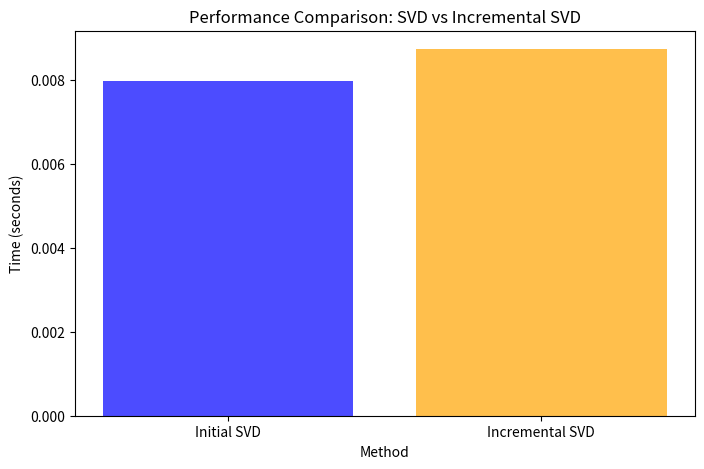

The script that saved this image:
import numpy as np
import matplotlib.pyplot as plt
from scipy.sparse import csr_matrix, vstack, hstack
from scipy.sparse.linalg import svds
from time import time

# Generate a sparse matrix using real-world-like data
def generate_sparse_data(rows, cols, density=0.05):
    rng = np.random.default_rng(42)
    data = rng.choice([0, 1], size=(rows, cols), p=[1 - density, density]).astype(float)
    return csr_matrix(data)

# Incremental update to a sparse matrix
def incremental_update(sparse_matrix, new_rows=None, new_cols=None):
    if new_rows is not None:
        sparse_matrix = vstack([sparse_matrix, csr_matrix(new_rows.astype(float))])
    if new_cols is not None:
        sparse_matrix = hstack([sparse_matrix, csr_matrix(new_cols.astype(float))])
    return csr_matrix(sparse_matrix)

# Measure performance of SVD with incremental updates
def measure_performance(sparse_matrix, new_rows):
    print("Original matrix shape:", sparse_matrix.shape)

    # Perform initial SVD
    start_time = time()
    u, s, vt = svds(sparse_matrix, k=10)
    initial_time = time() - start_time
    print(f"Initial SVD time: {initial_time:.4f} seconds")

    # Incrementally update the matrix
    sparse_matrix = incremental_update(sparse_matrix, new_rows=new_rows)
    print("Updated matrix shape:", sparse_matrix.shape)

    # Perform SVD on the updated matrix
    start_time = time()
    u_updated, s_updated, vt_updated = svds(sparse_matrix, k=10)
    updated_time = time() - start_time
    print(f"Updated SVD time: {updated_time:.4f} seconds")

    return initial_time, updated_time

# Main script
if __name__ == "__main__":
    # Generate a sparse matrix (real-world-like data)
    sparse_matrix = generate_sparse_data(rows=1000, cols=500, density=0.01)

    # New rows to add incrementally
    new_rows = np.random.choice([0, 1], size=(100, 500), p=[0.99, 0.01]).astype(float)

    # Measure performance
    initial_time, updated_time = measure_performance(sparse_matrix, new_rows)

    # Display results
    print("\nPerformance Comparison:")
    print(f"Initial SVD Time: {initial_time:.4f} seconds")
    print(f"Incremental SVD Time: {updated_time:.4f} seconds")

    # Plot the performance comparison
    labels = ['Initial SVD', 'Incremental SVD']
    times = [initial_time, updated_time]

    plt.figure(figsize=(8, 5))
    plt.bar(labels, times, color=['blue', 'orange'], alpha=0.7)
    plt.title('Performance Comparison: SVD vs Incremental SVD')
    plt.ylabel('Time (seconds)')
    plt.xlabel('Method')
    plt.show()


